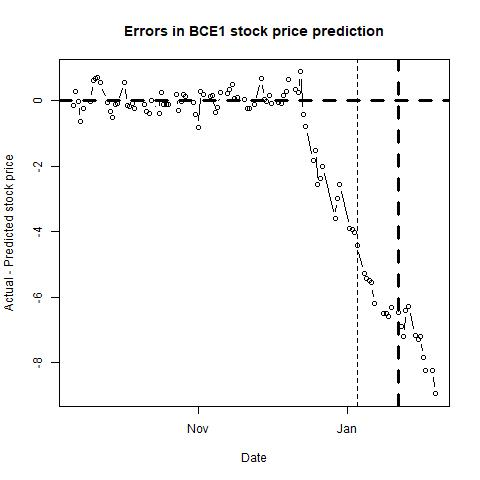

Data behind this chart, as committed beside it:
, п..ticker, date, close, sp500, nasdaq, bond, tbill, stock_return, market_return, daily_riskfree_rate, riskfree_rate_return, rmrf, alpha, b_mkt, b_smb, b_hml, b_umd, pred_close, pred_closediff, newdate
1, BCE, 42989, 58.18, 2488, 6432, 2.14, 1.05, -0.0001719, 0.01078, 0.00314, 5.80116e-05, 0.01072, #N/A, #N/A, #N/A, #N/A, #N/A, 58.32, -0.1381, 2017-09-11
2, BCE, 42990, 58.43, 2496, 6454, 2.17, 1.03, 0.004288, 0.003361, 0.003166, 5.88162e-05, 0.003302, #N/A, #N/A, #N/A, #N/A, #N/A, 58.15, 0.2829, 2017-09-12
3, BCE, 42991, 58.25, 2498, 6460, 2.2, 1.04, -0.003085, 0.0007557, 0.003192, 5.96205e-05, 0.000696, #N/A, #N/A, #N/A, #N/A, #N/A, 58.27, -0.01703, 2017-09-13
4, BCE, 42992, 57.68, 2496, 6429, 2.2, 1.05, -0.009834, -0.001102, 0.003192, 5.96205e-05, -0.001162, #N/A, #N/A, #N/A, #N/A, #N/A, 58.31, -0.6317, 2017-09-14
5, BCE, 42993, 58.1, 2500, 6448, 2.2, 1.05, 0.007255, 0.001844, 0.003192, 5.96205e-05, 0.001785, #N/A, #N/A, #N/A, #N/A, #N/A, 58.35, -0.2511, 2017-09-15
6, BCE, 42996, 58.33, 2504, 6455, 2.23, 1.05, 0.003951, 0.001456, 0.003217, 6.04246e-05, 0.001396, #N/A, #N/A, #N/A, #N/A, #N/A, 58.36, -0.03364, 2017-09-18
7, BCE, 42997, 58.88, 2507, 6461, 2.24, 1.04, 0.009385, 0.001109, 0.003226, 6.06926e-05, 0.001048, #N/A, #N/A, #N/A, #N/A, #N/A, 58.27, 0.6107, 2017-09-19
8, BCE, 42998, 58.93, 2508, 6456, 2.28, 1.04, 0.0008488, 0.0006334, 0.00326, 6.17643e-05, 0.0005716, #N/A, #N/A, #N/A, #N/A, #N/A, 58.26, 0.6714, 2017-09-20
9, BCE, 42999, 58.9, 2501, 6423, 2.27, 1.04, -0.0005092, -0.003048, 0.003251, 6.14964e-05, -0.003109, #N/A, #N/A, #N/A, #N/A, #N/A, 58.19, 0.7093, 2017-09-21
10, BCE, 43000, 58.64, 2502, 6427, 2.26, 1.03, -0.004424, 0.0006475, 0.003243, 6.12285e-05, 0.0005862, #N/A, #N/A, #N/A, #N/A, #N/A, 58.09, 0.5486, 2017-09-22
11, BCE, 43003, 58.15, 2497, 6371, 2.22, 1.05, -0.008391, -0.002225, 0.003209, 6.01566e-05, -0.002285, #N/A, #N/A, #N/A, #N/A, #N/A, 58.19, -0.04264, 2017-09-25
12, BCE, 43004, 57.98, 2497, 6380, 2.24, 1.06, -0.002928, 7.22154e-05, 0.003226, 6.06926e-05, 1.15228e-05, #N/A, #N/A, #N/A, #N/A, #N/A, 58.32, -0.34, 2017-09-26
13, BCE, 43005, 58.08, 2507, 6453, 2.31, 1.07, 0.001723, 0.004078, 0.003285, 6.25678e-05, 0.004015, #N/A, #N/A, #N/A, #N/A, #N/A, 58.58, -0.4966, 2017-09-27
14, BCE, 43006, 58.37, 2510, 6453, 2.31, 1.06, 0.004981, 0.001203, 0.003285, 6.25678e-05, 0.001141, #N/A, #N/A, #N/A, #N/A, #N/A, 58.47, -0.09911, 2017-09-28
15, BCE, 43007, 58.46, 2519, 6496, 2.33, 1.06, 0.001541, 0.003697, 0.003301, 6.31033e-05, 0.003634, #N/A, #N/A, #N/A, #N/A, #N/A, 58.56, -0.0956, 2017-09-29
16, BCE, 43010, 58.63, 2529, 6517, 2.34, 1.01, 0.002904, 0.003865, 0.003309, 6.3371e-05, 0.003801, #N/A, #N/A, #N/A, #N/A, #N/A, 58.06, 0.5717, 2017-10-02
17, BCE, 43011, 58.6, 2535, 6532, 2.33, 1.07, -0.0005118, 0.002158, 0.003301, 6.31033e-05, 0.002095, #N/A, #N/A, #N/A, #N/A, #N/A, 58.74, -0.1362, 2017-10-03
18, BCE, 43012, 58.69, 2538, 6535, 2.33, 1.08, 0.001535, 0.001247, 0.003301, 6.31033e-05, 0.001183, #N/A, #N/A, #N/A, #N/A, #N/A, 58.85, -0.1601, 2017-10-04
19, BCE, 43013, 58.76, 2552, 6585, 2.35, 1.07, 0.001192, 0.005629, 0.003318, 6.36387e-05, 0.005565, #N/A, #N/A, #N/A, #N/A, #N/A, 58.85, -0.08537, 2017-10-05
20, BCE, 43014, 58.62, 2549, 6590, 2.37, 1.07, -0.002385, -0.001072, 0.003334, 6.4174e-05, -0.001136, #N/A, #N/A, #N/A, #N/A, #N/A, 58.86, -0.2352, 2017-10-06
21, BCE, 43018, 58.84, 2551, 6587, 2.35, 1.08, 0.003746, 0.0005141, 0.003318, 6.36387e-05, 0.0004505, #N/A, #N/A, #N/A, #N/A, #N/A, 58.96, -0.1171, 2017-10-10
22, BCE, 43019, 58.89, 2555, 6604, 2.35, 1.1, 0.0008494, 0.001801, 0.003318, 6.36387e-05, 0.001738, #N/A, #N/A, #N/A, #N/A, #N/A, 59.21, -0.3161, 2017-10-11
23, BCE, 43020, 58.68, 2551, 6592, 2.33, 1.09, -0.003572, -0.001687, 0.003301, 6.31033e-05, -0.00175, #N/A, #N/A, #N/A, #N/A, #N/A, 59.07, -0.3937, 2017-10-12
24, BCE, 43021, 59.11, 2553, 6606, 2.28, 1.09, 0.007301, 0.0008763, 0.00326, 6.17643e-05, 0.0008145, #N/A, #N/A, #N/A, #N/A, #N/A, 59.1, 0.007252, 2017-10-13
25, BCE, 43024, 58.87, 2558, 6624, 2.3, 1.1, -0.004068, 0.001749, 0.003276, 6.23e-05, 0.001687, #N/A, #N/A, #N/A, #N/A, #N/A, 59.25, -0.3777, 2017-10-16
26, BCE, 43025, 59.39, 2559, 6624, 2.3, 1.09, 0.008794, 0.0006709, 0.003276, 6.23e-05, 0.0006086, #N/A, #N/A, #N/A, #N/A, #N/A, 59.14, 0.2509, 2017-10-17
27, BCE, 43026, 59.03, 2561, 6624, 2.34, 1.09, -0.00608, 0.0007453, 0.003309, 6.3371e-05, 0.0006819, #N/A, #N/A, #N/A, #N/A, #N/A, 59.14, -0.1102, 2017-10-18
28, BCE, 43027, 59.11, 2562, 6605, 2.33, 1.1, 0.001354, 0.0003276, 0.003301, 6.31033e-05, 0.0002645, #N/A, #N/A, #N/A, #N/A, #N/A, 59.21, -0.09916, 2017-10-19
29, BCE, 43028, 59.24, 2575, 6629, 2.39, 1.11, 0.002197, 0.005101, 0.00335, 6.47092e-05, 0.005036, #N/A, #N/A, #N/A, #N/A, #N/A, 59.37, -0.1258, 2017-10-20
30, BCE, 43031, 59.26, 2565, 6587, 2.38, 1.09, 0.0003376, -0.003979, 0.003342, 6.44416e-05, -0.004044, #N/A, #N/A, #N/A, #N/A, #N/A, 59.06, 0.1959, 2017-10-23
31, BCE, 43032, 59.1, 2569, 6598, 2.42, 1.12, -0.002704, 0.001619, 0.003375, 6.55118e-05, 0.001553, #N/A, #N/A, #N/A, #N/A, #N/A, 59.41, -0.3114, 2017-10-24
32, BCE, 43033, 59.31, 2557, 6564, 2.44, 1.12, 0.003547, -0.004675, 0.003391, 6.60468e-05, -0.004741, #N/A, #N/A, #N/A, #N/A, #N/A, 59.34, -0.03118, 2017-10-25
33, BCE, 43034, 59.41, 2560, 6557, 2.46, 1.11, 0.001685, 0.001269, 0.003407, 6.65816e-05, 0.001203, #N/A, #N/A, #N/A, #N/A, #N/A, 59.22, 0.1912, 2017-10-26
34, BCE, 43035, 59.55, 2581, 6701, 2.42, 1.1, 0.002354, 0.008039, 0.003375, 6.55118e-05, 0.007974, #N/A, #N/A, #N/A, #N/A, #N/A, 59.4, 0.1451, 2017-10-27
35, BCE, 43038, 59.57, 2573, 6699, 2.37, 1.12, 0.0003358, -0.003195, 0.003334, 6.4174e-05, -0.003259, #N/A, #N/A, #N/A, #N/A, #N/A, 59.62, -0.04597, 2017-10-30
36, BCE, 43039, 59.57, 2575, 6728, 2.38, 1.15, 0, 0.0009441, 0.003342, 6.44416e-05, 0.0008797, #N/A, #N/A, #N/A, #N/A, #N/A, 60, -0.4281, 2017-10-31
37, BCE, 43040, 59.48, 2579, 6717, 2.37, 1.18, -0.001512, 0.001588, 0.003334, 6.4174e-05, 0.001524, #N/A, #N/A, #N/A, #N/A, #N/A, 60.3, -0.8191, 2017-11-01
38, BCE, 43041, 60.47, 2580, 6715, 2.35, 1.17, 0.01651, 0.0001922, 0.003318, 6.36387e-05, 0.0001286, #N/A, #N/A, #N/A, #N/A, #N/A, 60.19, 0.282, 2017-11-02
39, BCE, 43042, 60.58, 2588, 6764, 2.34, 1.18, 0.001817, 0.00309, 0.003309, 6.3371e-05, 0.003027, #N/A, #N/A, #N/A, #N/A, #N/A, 60.4, 0.1835, 2017-11-03
40, BCE, 43045, 60.68, 2591, 6786, 2.32, 1.19, 0.001649, 0.001271, 0.003293, 6.28355e-05, 0.001209, #N/A, #N/A, #N/A, #N/A, #N/A, 60.55, 0.1308, 2017-11-06
41, BCE, 43046, 60.99, 2591, 6768, 2.32, 1.22, 0.005096, -0.0001878, 0.003293, 6.28355e-05, -0.0002507, #N/A, #N/A, #N/A, #N/A, #N/A, 60.83, 0.1551, 2017-11-07
42, BCE, 43047, 60.63, 2594, 6789, 2.32, 1.23, -0.00592, 0.00144, 0.003293, 6.28355e-05, 0.001377, #N/A, #N/A, #N/A, #N/A, #N/A, 60.99, -0.3563, 2017-11-08
43, BCE, 43048, 60.8, 2585, 6750, 2.33, 1.24, 0.0028, -0.003767, 0.003301, 6.31033e-05, -0.00383, #N/A, #N/A, #N/A, #N/A, #N/A, 61.01, -0.2147, 2017-11-09
44, BCE, 43049, 61.17, 2582, 6751, 2.4, 1.23, 0.006067, -0.0008985, 0.003358, 6.49768e-05, -0.0009635, #N/A, #N/A, #N/A, #N/A, #N/A, 60.91, 0.2614, 2017-11-10
45, BCE, 43052, 61.26, 2585, 6758, 2.4, 1.24, 0.00147, 0.000985, 0.003358, 6.49768e-05, 0.00092, #N/A, #N/A, #N/A, #N/A, #N/A, 61.03, 0.23, 2017-11-13
46, BCE, 43053, 61.56, 2579, 6738, 2.38, 1.26, 0.004885, -0.002313, 0.003342, 6.44416e-05, -0.002378, #N/A, #N/A, #N/A, #N/A, #N/A, 61.21, 0.3543, 2017-11-14
47, BCE, 43054, 61.52, 2565, 6706, 2.33, 1.25, -0.00065, -0.005542, 0.003301, 6.31033e-05, -0.005605, #N/A, #N/A, #N/A, #N/A, #N/A, 61.03, 0.4866, 2017-11-15
48, BCE, 43055, 61.49, 2586, 6793, 2.37, 1.27, -0.0004878, 0.008164, 0.003334, 6.4174e-05, 0.0081, #N/A, #N/A, #N/A, #N/A, #N/A, 61.43, 0.06367, 2017-11-16
49, BCE, 43056, 61.72, 2579, 6783, 2.35, 1.29, 0.003733, -0.002629, 0.003318, 6.36387e-05, -0.002693, #N/A, #N/A, #N/A, #N/A, #N/A, 61.62, 0.09924, 2017-11-17
50, BCE, 43059, 61.78, 2582, 6791, 2.37, 1.3, 0.0009717, 0.001274, 0.003334, 6.4174e-05, 0.00121, #N/A, #N/A, #N/A, #N/A, #N/A, 61.74, 0.03523, 2017-11-20
51, BCE, 43060, 61.67, 2599, 6862, 2.36, 1.3, -0.001782, 0.006519, 0.003326, 6.39064e-05, 0.006455, #N/A, #N/A, #N/A, #N/A, #N/A, 61.89, -0.2208, 2017-11-21
52, BCE, 43061, 61.56, 2597, 6867, 2.32, 1.29, -0.001785, -0.0007513, 0.003293, 6.28355e-05, -0.0008142, #N/A, #N/A, #N/A, #N/A, #N/A, 61.79, -0.2328, 2017-11-22
53, BCE, 43063, 61.73, 2602, 6889, 2.34, 1.29, 0.002758, 0.002057, 0.003309, 6.3371e-05, 0.001994, #N/A, #N/A, #N/A, #N/A, #N/A, 61.84, -0.1072, 2017-11-24
54, BCE, 43066, 62.29, 2601, 6879, 2.32, 1.27, 0.009031, -0.0003846, 0.003293, 6.28355e-05, -0.0004475, #N/A, #N/A, #N/A, #N/A, #N/A, 61.6, 0.6903, 2017-11-27
55, BCE, 43067, 62.02, 2627, 6912, 2.34, 1.3, -0.004344, 0.0098, 0.003309, 6.3371e-05, 0.009737, #N/A, #N/A, #N/A, #N/A, #N/A, 61.99, 0.02774, 2017-11-28
56, BCE, 43068, 61.69, 2626, 6824, 2.37, 1.29, -0.005335, -0.0003723, 0.003334, 6.4174e-05, -0.0004365, #N/A, #N/A, #N/A, #N/A, #N/A, 61.71, -0.0154, 2017-11-29
57, BCE, 43069, 61.74, 2648, 6874, 2.42, 1.27, 0.0008102, 0.008159, 0.003375, 6.55118e-05, 0.008093, #N/A, #N/A, #N/A, #N/A, #N/A, 61.59, 0.1495, 2017-11-30
58, BCE, 43070, 61.44, 2642, 6848, 2.37, 1.27, -0.004871, -0.002028, 0.003334, 6.4174e-05, -0.002092, #N/A, #N/A, #N/A, #N/A, #N/A, 61.54, -0.0968, 2017-12-01
59, BCE, 43073, 61.55, 2639, 6775, 2.37, 1.29, 0.001789, -0.001052, 0.003334, 6.4174e-05, -0.001116, #N/A, #N/A, #N/A, #N/A, #N/A, 61.61, -0.05567, 2017-12-04
60, BCE, 43074, 61.59, 2630, 6762, 2.36, 1.3, 0.0006497, -0.003745, 0.003326, 6.39064e-05, -0.003809, #N/A, #N/A, #N/A, #N/A, #N/A, 61.69, -0.09679, 2017-12-05
... 41 more rows
